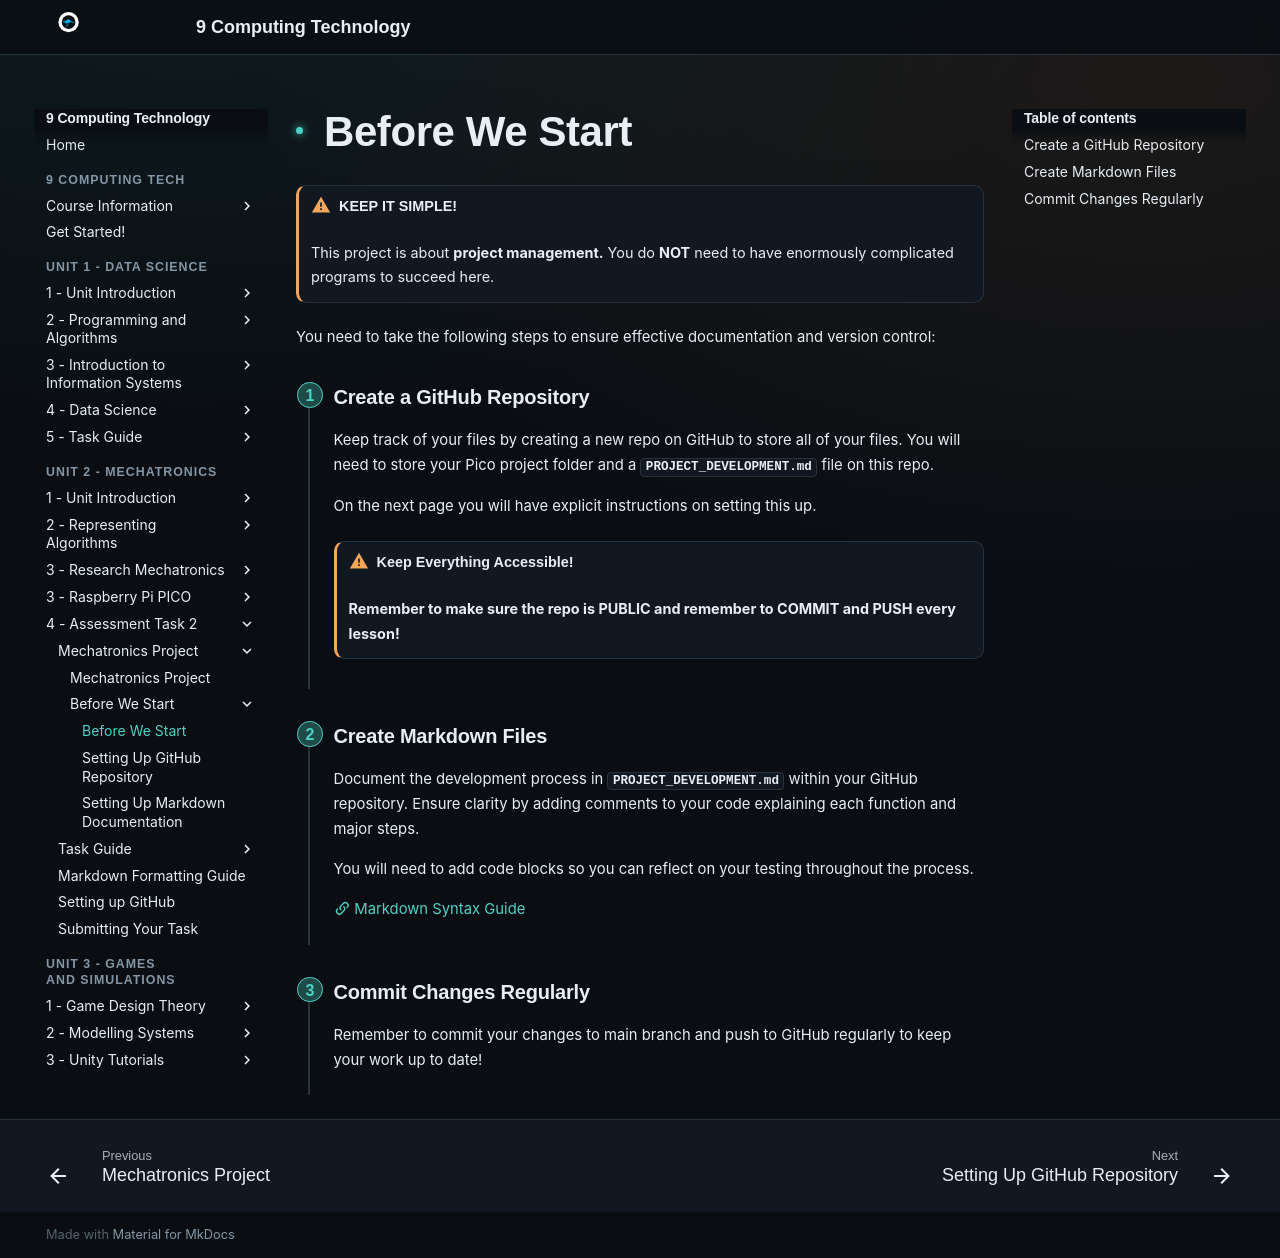

repository: Vormamim/y9-computing-tech · page: unit-2-mechatronics/4-assessment-task-2/mechatronics-project/before-we-start.html · generator: mkdocs

# Before We Start

!!! warning "KEEP IT SIMPLE!"

    This project is about **project management.** You do **NOT** need to have enormously complicated programs to succeed here.


You need to take the following steps to ensure effective documentation and version control:

<div class="gb-step" markdown>
<span class="gb-step-num">1</span>

### Create a GitHub Repository

Keep track of your files by creating a new repo on GitHub to store all of your files. You will need to store your Pico project folder and a **`PROJECT_DEVELOPMENT.md`** file on this repo.&#x20;

On the next page you will have explicit instructions on setting this up.

!!! warning "Keep Everything Accessible!"

    **Remember to make sure the repo is PUBLIC and remember to COMMIT and PUSH every lesson!**


</div>

<div class="gb-step" markdown>
<span class="gb-step-num">2</span>

### **Create Markdown Files**

Document the development process in **`PROJECT_DEVELOPMENT.md`** within your GitHub repository. Ensure clarity by adding comments to your code explaining each function and major steps.

You will need to add code blocks so you can reflect on your testing throughout the process.

[:material-link-variant: Markdown Syntax Guide](https://www.markdownguide.org/basic-syntax/)

</div>

<div class="gb-step" markdown>
<span class="gb-step-num">3</span>

### Commit Changes Regularly

Remember to commit your changes to main branch and push to GitHub regularly to keep your work up to date!

</div>
